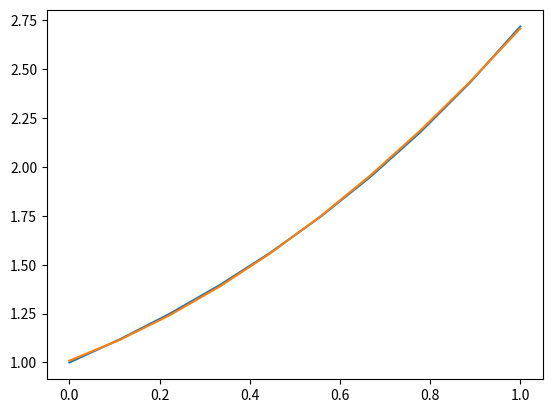

Here is the Python script that generated this plot:
#y=e^x, n=10
import matplotlib.pyplot as plt
import numpy as np
import math
x=np.linspace(start=0, stop=1, num=10)
y=[0]*10
e=2.718281828459045
m=[0]*4
k=[0]*3
for i in range(10):
    y[i] = e**x[i]

for i in range(4):
    for j in range(10):
        m[i]=m[i]+x[j]**(i+1)
    m[i]=m[i]/10

for i in range(3):
    for j in range(10):
        k[i]=k[i]+(x[j]**(i))*y[j]
    k[i]=k[i]/10
s_11=1
s_12=m[0]
s_13=m[1]
s_22=math.sqrt(math.fabs(m[1]-m[0]**2))
s_23=(m[2]-m[0]*m[1])/s_22
s_33=math.sqrt(math.fabs(m[3]-(m[1]**2+s_23**2)))
z_1=k[0]
z_2=(k[1]-m[0]*k[0])/s_22
z_3=(k[2]-(s_13*z_1+s_23*z_2))/s_33
c_2=z_3/s_33
c_1=(z_2-s_23*c_2)/s_22
c_0=z_1-(s_12*c_1+s_13*c_2)
phi=[0]*10
for i in range(10):
    phi[i]=c_0+c_1*x[i]+c_2*x[i]**2
eps = [0]*10
e_m=0
for i in range(10):
    eps[i]=y[i]-phi[i]
    e_m=e_m+eps[i]**2
Eps=max(eps)
e_m=math.sqrt(e_m/10)
print('e_m=',e_m,'e_max=',Eps)
print('c_0=',c_0,'c_1=',c_1,'c_2=',c_2)
plt.plot(x, y)
plt.plot(x,phi)
plt.show()